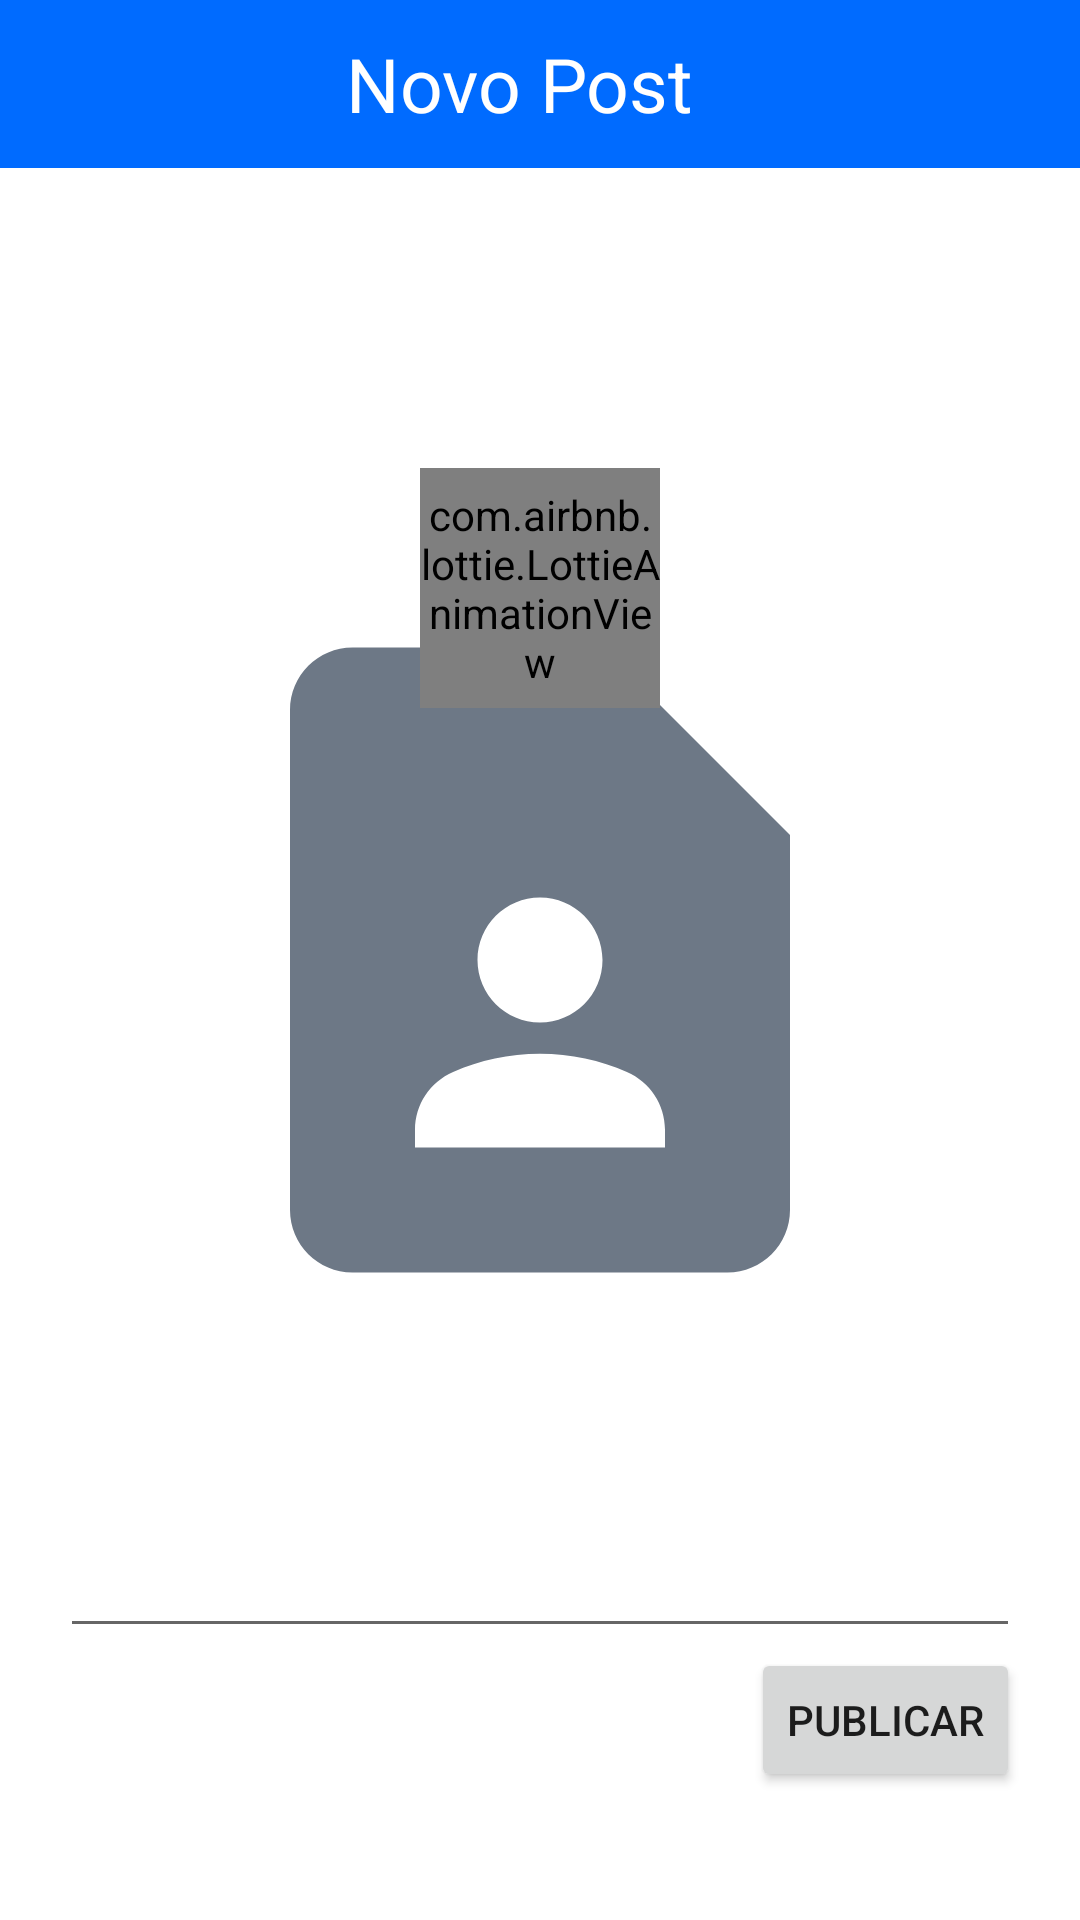

Android layout source for this screen:
<!-- AndroidManifest.xml: application theme Theme.ChatOne -->
<!-- res/layout/activity_create_post.xml -->
<?xml version="1.0" encoding="utf-8"?>
<RelativeLayout xmlns:android="http://schemas.android.com/apk/res/android"
    xmlns:app="http://schemas.android.com/apk/res-auto"
    xmlns:tools="http://schemas.android.com/tools"
    android:layout_width="match_parent"
    android:layout_height="match_parent"
    tools:context=".posts.view.CreatePostActivity">

    <androidx.appcompat.widget.Toolbar
        android:id="@+id/toolbar"
        android:layout_width="match_parent"
        android:layout_height="wrap_content"
        android:background="@color/blue1"
        app:title=" ChatOne - Seu perfil"
        app:titleTextColor="@color/white">

        <TextView
            android:id="@+id/toolbar_title"
            android:layout_width="match_parent"
            android:layout_height="wrap_content"
            android:layout_marginEnd="30dp"
            android:gravity="center"
            android:text="Novo Post"
            android:textColor="@color/white"
            android:textSize="25sp"
            app:drawableStartCompat="@drawable/ic_back" />

    </androidx.appcompat.widget.Toolbar>

    <EditText
        android:id="@+id/edit_post"
        android:layout_width="match_parent"
        android:layout_height="wrap_content"
        android:layout_below="@+id/select_image"
        android:layout_marginTop="40dp"
        android:layout_marginStart="20dp"
        android:layout_marginEnd="20dp"
        android:padding="20dp" />

    <ImageView
        android:id="@+id/select_image"
        android:layout_width="250dp"
        android:layout_height="250dp"
        android:layout_centerInParent="true"
        android:src="@drawable/ic_contact" />

    <Button
        android:id="@+id/publish_btn"
        android:layout_width="wrap_content"
        android:layout_height="wrap_content"
        android:layout_below="@id/edit_post"
        android:layout_alignParentEnd="true"
        android:layout_marginEnd="20dp"
        android:text="Publicar" />

    <com.airbnb.lottie.LottieAnimationView
        android:id="@+id/animation"
        android:layout_width="80dp"
        android:layout_height="80dp"
        app:lottie_autoPlay="true"
        app:lottie_loop="true"
        app:lottie_rawRes="@raw/animacao"
        android:layout_below="@id/toolbar"
        android:layout_centerHorizontal="true"
        android:layout_marginTop="100dp"
        />

</RelativeLayout>
<!-- resources referenced by this layout -->
<resources>
  <color name="blue1">#006bff</color>
  <color name="white">#FFFFFFFF</color>
  <!-- drawable ic_contact (drawable) -->
  <vector android:height="24dp" android:tint="#6D7886"
      android:viewportHeight="24" android:viewportWidth="24"
      android:width="24dp" xmlns:android="http://schemas.android.com/apk/res/android">
      <path android:fillColor="@android:color/white" android:pathData="M14,2H6C4.9,2 4,2.9 4,4v16c0,1.1 0.9,2 2,2h12c1.1,0 2,-0.9 2,-2V8L14,2zM12,10c1.1,0 2,0.9 2,2c0,1.1 -0.9,2 -2,2s-2,-0.9 -2,-2C10,10.9 10.9,10 12,10zM16,18H8v-0.57c0,-0.81 0.48,-1.53 1.22,-1.85C10.07,15.21 11.01,15 12,15c0.99,0 1.93,0.21 2.78,0.58C15.52,15.9 16,16.62 16,17.43V18z"/>
  </vector>
  <style name="Theme.ChatOne" parent="Theme.MaterialComponents.Light.NoActionBar">
          
          <item name="colorPrimary">@color/blue1</item>
          <item name="colorPrimaryVariant">@color/purple_700</item>
          <item name="colorOnPrimary">@color/white</item>
          
          <item name="colorSecondary">@color/teal_200</item>
          <item name="colorSecondaryVariant">@color/teal_700</item>
          <item name="colorOnSecondary">@color/black</item>
          
          <item name="android:statusBarColor" tools:targetApi="l">?attr/colorPrimaryVariant</item>
          
      </style>
  <color name="purple_700">#FF3700B3</color>
  <color name="teal_200">#FF03DAC5</color>
  <color name="teal_700">#FF018786</color>
  <color name="black">#FF000000</color>
</resources>
